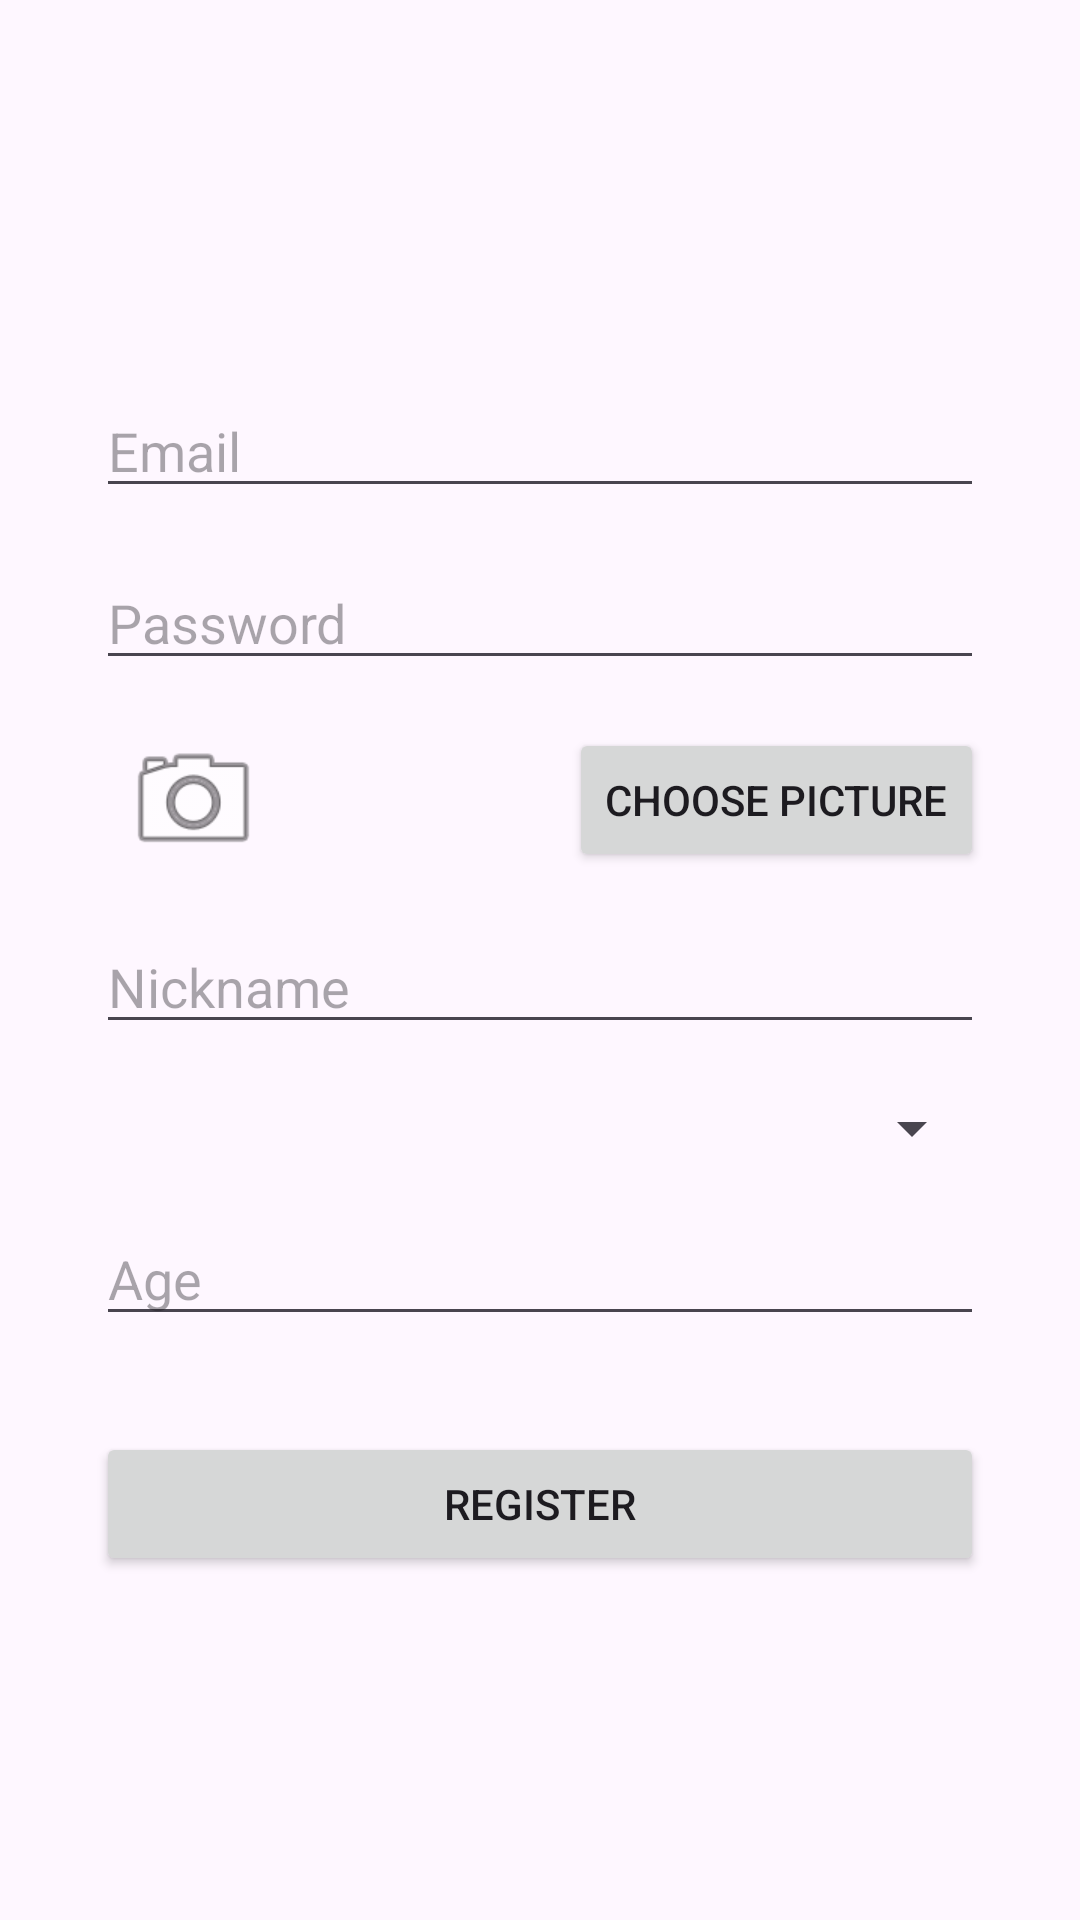

Write the Android layout XML for this screen, with the resource values it uses.
<!-- AndroidManifest.xml: application theme Theme.TravelLog -->
<!-- res/layout/activity_registration.xml -->
<?xml version="1.0" encoding="utf-8"?>
<androidx.constraintlayout.widget.ConstraintLayout xmlns:android="http://schemas.android.com/apk/res/android"
    xmlns:app="http://schemas.android.com/apk/res-auto"
    xmlns:tools="http://schemas.android.com/tools"
    android:id="@+id/main"
    android:layout_width="match_parent"
    android:layout_height="match_parent"
    tools:context=".RegistrationActivity">


    <EditText
        android:id="@+id/et_email"
        android:layout_width="0dp"
        android:layout_height="wrap_content"
        android:layout_marginStart="32dp"
        android:layout_marginTop="128dp"
        android:layout_marginEnd="32dp"
        android:hint="Email"
        android:inputType="textEmailAddress"
        app:layout_constraintEnd_toEndOf="parent"
        app:layout_constraintStart_toStartOf="parent"
        app:layout_constraintTop_toTopOf="parent" />

    <EditText
        android:id="@+id/et_password"
        android:layout_width="0dp"
        android:layout_height="wrap_content"
        android:layout_marginStart="32dp"
        android:layout_marginTop="16dp"
        android:layout_marginEnd="32dp"
        android:hint="Password"
        android:inputType="textPassword"
        app:layout_constraintEnd_toEndOf="parent"
        app:layout_constraintStart_toStartOf="parent"
        app:layout_constraintTop_toBottomOf="@+id/et_email" />



    <ImageView
        android:id="@+id/iv_post_image"
        android:layout_width="65dp"
        android:layout_height="48dp"
        android:layout_marginTop="16dp"
        android:minHeight="48dp"
        android:src="@android:drawable/ic_menu_camera"
        app:layout_constraintStart_toStartOf="@+id/et_password"
        app:layout_constraintTop_toBottomOf="@+id/et_password" />

    <Button
        android:id="@+id/btn_choose_picture"
        android:layout_width="wrap_content"
        android:layout_height="wrap_content"
        android:text="Choose picture"
        app:layout_constraintBottom_toBottomOf="@+id/iv_post_image"
        app:layout_constraintEnd_toEndOf="@+id/et_password"
        app:layout_constraintTop_toTopOf="@+id/iv_post_image" />

    <EditText
        android:id="@+id/et_nickname"
        android:layout_width="0dp"
        android:layout_height="wrap_content"
        android:layout_marginStart="32dp"
        android:layout_marginTop="16dp"
        android:layout_marginEnd="32dp"
        android:hint="Nickname"
        android:inputType="textPersonName"
        app:layout_constraintEnd_toEndOf="parent"
        app:layout_constraintStart_toStartOf="parent"
        app:layout_constraintTop_toBottomOf="@+id/iv_post_image"/>

    <Spinner
        android:id="@+id/sp_user_level"
        android:layout_width="0dp"
        android:layout_height="wrap_content"
        android:layout_marginStart="32dp"
        android:layout_marginTop="16dp"
        android:layout_marginEnd="32dp"
        android:hint="User Level"
        android:spinnerMode="dropdown"
        app:layout_constraintEnd_toEndOf="parent"
        app:layout_constraintStart_toStartOf="parent"
        app:layout_constraintTop_toBottomOf="@+id/et_nickname" />

    <EditText
        android:id="@+id/et_age"
        android:layout_width="0dp"
        android:layout_height="wrap_content"
        android:layout_marginStart="32dp"
        android:layout_marginTop="16dp"
        android:layout_marginEnd="32dp"
        android:hint="Age"
        android:inputType="number"
        app:layout_constraintEnd_toEndOf="parent"
        app:layout_constraintStart_toStartOf="parent"
        app:layout_constraintTop_toBottomOf="@+id/sp_user_level" />

    <Button
        android:id="@+id/btn_register"
        android:layout_width="0dp"
        android:layout_height="wrap_content"
        android:layout_marginTop="32dp"
        android:text="Register"
        app:layout_constraintEnd_toEndOf="@+id/et_password"
        app:layout_constraintStart_toStartOf="@+id/et_password"
        app:layout_constraintTop_toBottomOf="@+id/et_age" />

</androidx.constraintlayout.widget.ConstraintLayout>
<!-- resources referenced by this layout -->
<resources>
  <style name="Theme.TravelLog" parent="Base.Theme.TravelLog" />
  <style name="Base.Theme.TravelLog" parent="Theme.Material3.DayNight.NoActionBar">
          
          
      </style>
</resources>
